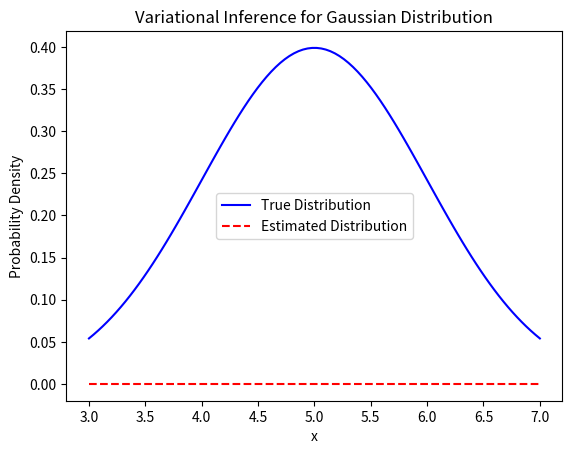

This figure's Python source:
import numpy as np
import matplotlib.pyplot as plt
from scipy.stats import norm

# Define the true parameters of the Gaussian distribution
true_mean = 5.0
true_std = 1.0

# Generate synthetic data
np.random.seed(42)
data = np.random.normal(loc=true_mean, scale=true_std, size=100)

# Variational Inference implementation
def variational_inference(data, num_iterations=1000, learning_rate=0.01):
    # Initialize variational parameters
    mean_param = np.random.randn()
    std_param = np.random.randn()

    for iteration in range(num_iterations):
        # Update mean parameter
        mean_param += learning_rate * np.mean(data - mean_param)

        # Update standard deviation parameter
        std_param += learning_rate * (np.mean((data - mean_param)**2) - 1)

    return mean_param, np.exp(std_param)

# Perform variational inference
estimated_mean, estimated_std = variational_inference(data)

# Plot the results
x = np.linspace(3, 7, 100)
true_distribution = norm.pdf(x, loc=true_mean, scale=true_std)
estimated_distribution = norm.pdf(x, loc=estimated_mean, scale=estimated_std)

plt.plot(x, true_distribution, label='True Distribution', color='blue')
plt.plot(x, estimated_distribution, label='Estimated Distribution', linestyle='--', color='red')
plt.title('Variational Inference for Gaussian Distribution')
plt.xlabel('x')
plt.ylabel('Probability Density')
plt.legend()
plt.show()

# Display the results
print(f'True Mean: {true_mean}, True Standard Deviation: {true_std}')
print(f'Estimated Mean: {estimated_mean}, Estimated Standard Deviation: {estimated_std}')
